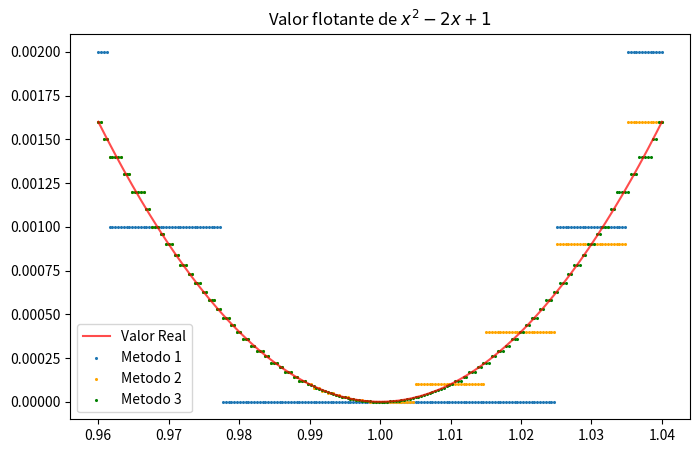

Reproduce this figure in Python.
import matplotlib.pylab as plt
import numpy as np
from math import log
def re(x):
    if x== 0:
        return 0
    else:
        return round(x/(10**int(log(abs(x),10)+1)),3)*10**int(log(abs(x),10)+1)
f  = lambda x: x**2-2*x+1
f1 = lambda x: re(re(re(x)*re(x)-2*re(x))+1)
f2 = lambda x: re(re(x)*(re(x)-2) +1)
f3 = lambda x: re(re(x-1)**2)
X = np.linspace(0.96,1.04,200)
Y  = [f(x) for x in X]
Y1 = [f1(x) for x in X]
Y2 = [f2(x) for x in X]
Y3 = [f3(x) for x in X]
p = plt.figure(figsize=(8,5))
p = plt.plot(X,Y,color='red',label='Valor Real',alpha=0.7)
p = plt.scatter(X,Y1,s=1.5,label='Metodo 1')
p = plt.scatter(X,Y2,s=1.5,color='orange',label='Metodo 2')
p = plt.scatter(X,Y3,s=1.5,color='green',label='Metodo 3')
p = plt.title('Valor flotante de $x^2-2x+1$')
p = plt.legend()
p = plt.show()